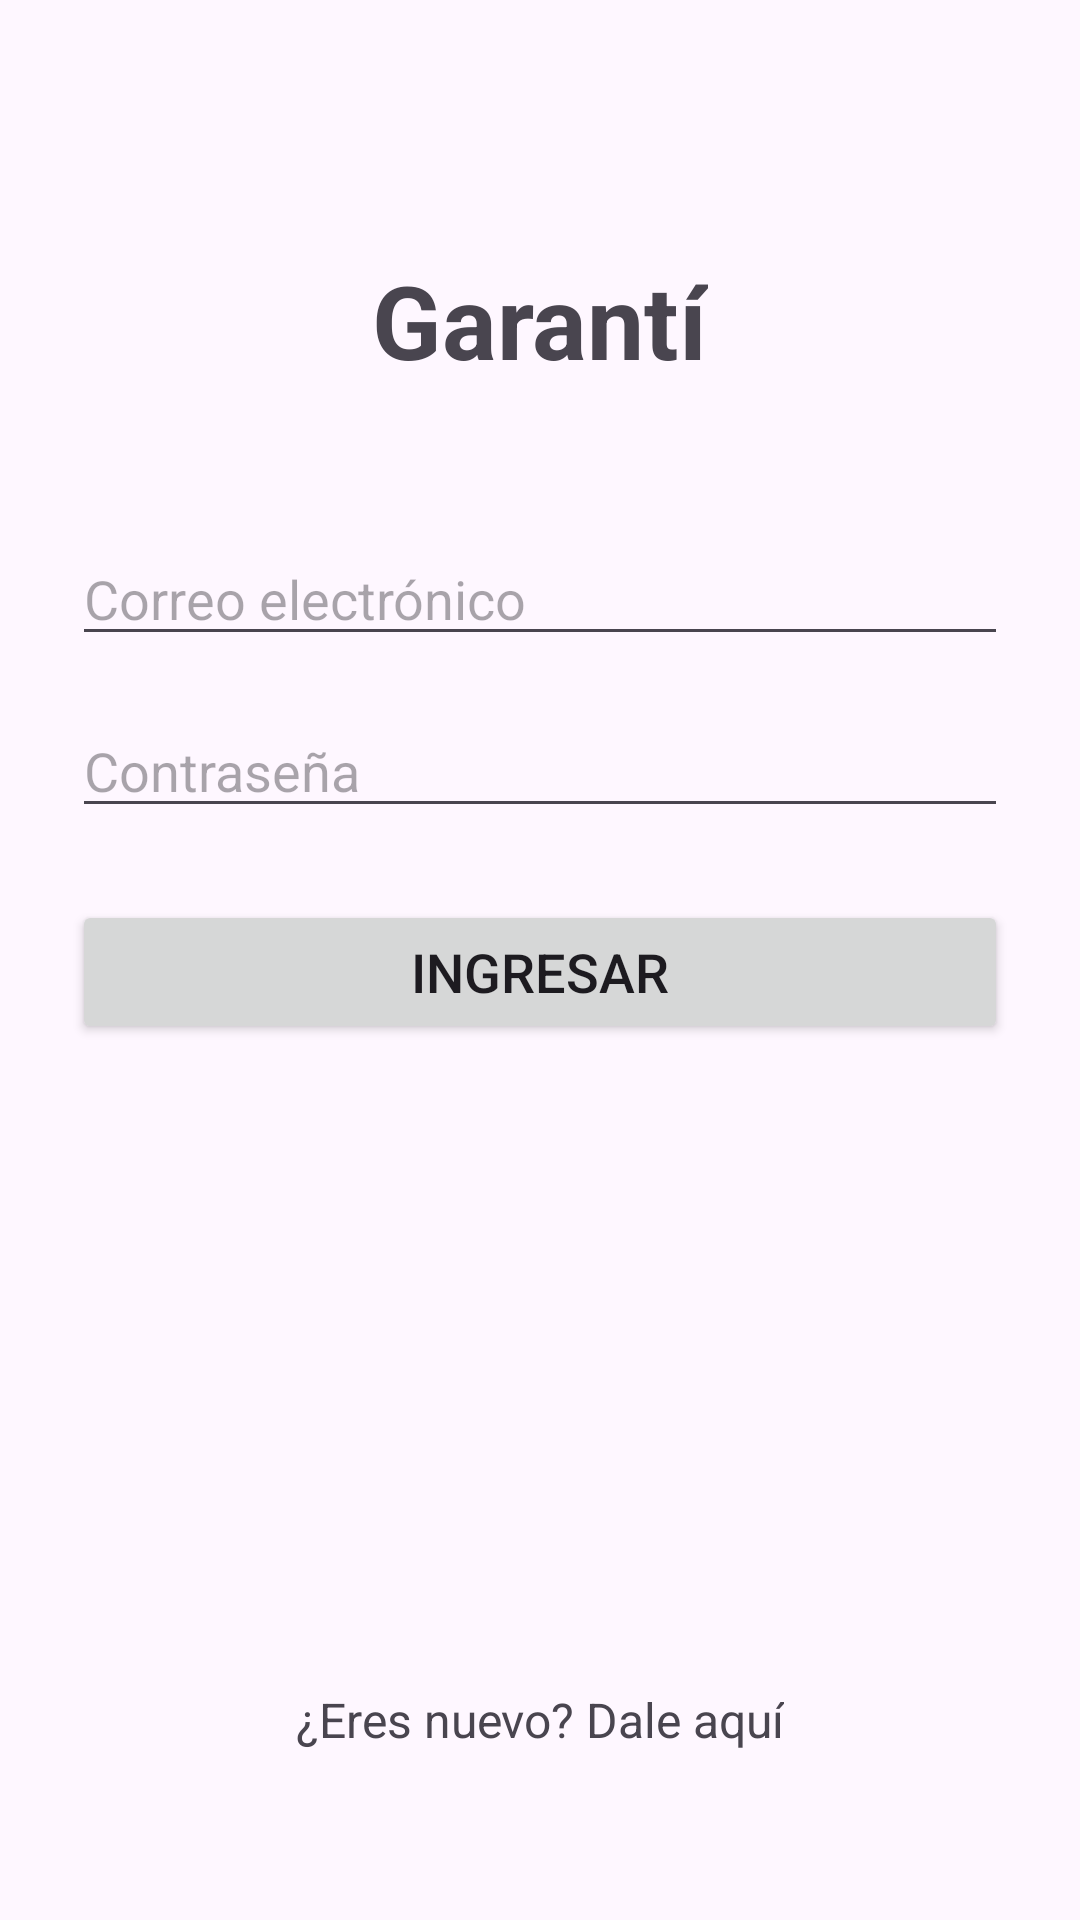

Android layout source for this screen:
<!-- AndroidManifest.xml: application theme Theme.AplicacionYRF -->
<!-- res/layout/actividad_iniciar_sesion.xml -->
<?xml version="1.0" encoding="utf-8"?>

<androidx.constraintlayout.widget.ConstraintLayout xmlns:android="http://schemas.android.com/apk/res/android"
    xmlns:app="http://schemas.android.com/apk/res-auto"
    xmlns:tools="http://schemas.android.com/tools"
    android:layout_width="match_parent"
    android:layout_height="match_parent"
    android:padding="24dp"
    tools:context=".ActividadIniciarSesion">

    <TextView
        android:id="@+id/texto_titulo_aplicacionyrf"
        android:layout_width="wrap_content"
        android:layout_height="wrap_content"
        android:layout_marginTop="60dp"
        android:text="Garantí"
        android:textSize="34sp"
        android:textStyle="bold"
        app:layout_constraintEnd_toEndOf="parent"
        app:layout_constraintStart_toStartOf="parent"
        app:layout_constraintTop_toTopOf="parent" />

    <EditText
        android:id="@+id/campo_correo"
        android:layout_width="0dp"
        android:layout_height="wrap_content"
        android:layout_marginTop="48dp"
        android:hint="Correo electrónico"
        android:inputType="textEmailAddress"
        app:layout_constraintEnd_toEndOf="parent"
        app:layout_constraintStart_toStartOf="parent"
        app:layout_constraintTop_toBottomOf="@id/texto_titulo_aplicacionyrf" />

    <EditText
        android:id="@+id/campo_contrasena"
        android:layout_width="0dp"
        android:layout_height="wrap_content"
        android:layout_marginTop="16dp"
        android:hint="Contraseña"
        android:inputType="textPassword"
        app:layout_constraintEnd_toEndOf="parent"
        app:layout_constraintStart_toStartOf="parent"
        app:layout_constraintTop_toBottomOf="@id/campo_correo" />

    <Button
        android:id="@+id/boton_ingresar"
        android:layout_width="0dp"
        android:layout_height="wrap_content"
        android:layout_marginTop="24dp"
        android:text="Ingresar"
        android:textSize="18sp"
        app:layout_constraintEnd_toEndOf="parent"
        app:layout_constraintStart_toStartOf="parent"
        app:layout_constraintTop_toBottomOf="@id/campo_contrasena" />

    <TextView
        android:id="@+id/texto_ir_a_registro"
        android:layout_width="wrap_content"
        android:layout_height="wrap_content"
        android:layout_marginBottom="32dp"
        android:text= "¿Eres nuevo? Dale aquí"
        android:textSize="16sp"
        app:layout_constraintBottom_toBottomOf="parent"
        app:layout_constraintEnd_toEndOf="parent"
        app:layout_constraintStart_toStartOf="parent" />

</androidx.constraintlayout.widget.ConstraintLayout>
<!-- resources referenced by this layout -->
<resources>
  <style name="Theme.AplicacionYRF" parent="Base.Theme.AplicacionYRF" />
  <style name="Base.Theme.AplicacionYRF" parent="Theme.Material3.DayNight.NoActionBar">
          
          
      </style>
</resources>
